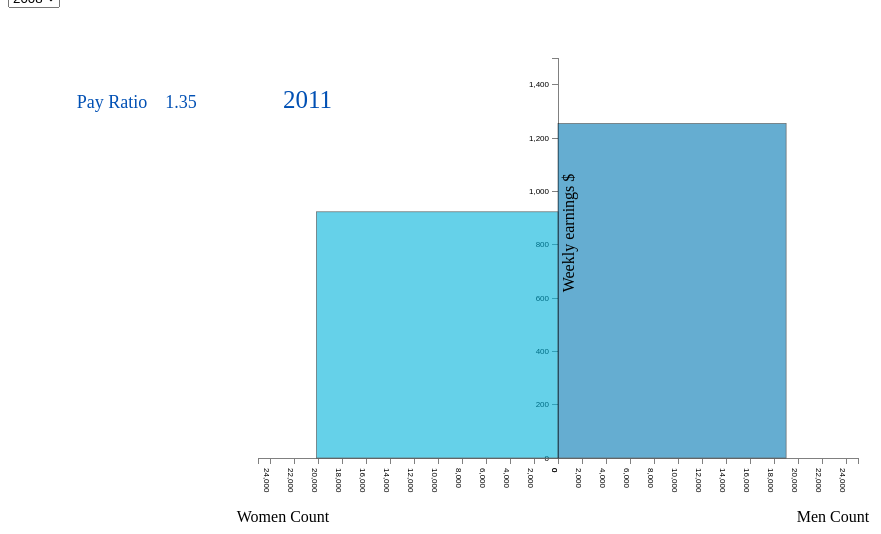
D3 v3 page, settled after 480 driven frames (8 s of simulated time); the page loaded 1 data file(s).

  
	  // The function animates the data and also allows the user
	  // to select a time period for display from a dropdown list
      function draw(quarter_data) {
        "use strict";
		
		/* Converting quarterly data into annual data */
		var gender_data = d3.nest()
			.key(function(v) {return v.Year;})
			.rollup(function(v) { return {
			Wcount : d3.mean(v, function(d) {return d.Wcount;}),
			Wpay : d3.mean(v,function(d) {return d.Wpay;}),
			Mcount : d3.mean(v, function(d) {return d.Mcount;}),
			Mpay : d3.mean(v, function(d) {return d.Mpay;})
			}; })
			.entries(quarter_data);
		
		var margin = 100;
		var width = 1200 - margin,
			height = 550 - margin;
		/* Creating a separate array variable for the drop down list */
		var quart_option = [];
		var quart_option = gender_data.map( function(d) {
			return d.key;
			}
			);
			
		/* Header for the chart */
		d3.select("body")
			  .append("h2")
			  .text("Manager Count and Earnings US 2008 - 2018");
		
		/* Create the dropdown list */
		var select = d3.select('body')
			.append('select')
			.attr('class','select')
			.on('change',onselect);
			
		/* Create a canvas for the graph */
		var svg = d3.select("body")
				.append("svg")
				.attr("width", width + margin )
				.attr("height", height + margin );
				
		/* Create scales for 3 axes - positive x axis, y axis and negative x axis */
		/* Scales are static based on the max and min values observed */
		var Xscale = d3.scale.linear().domain([0,25000]).range([0,300]);
		var Yscale = d3.scale.linear().domain([0,1500]).range([0,-400]);
		var nXscale = d3.scale.linear().domain([0,25000]).range([0,-300]);
		
		/* Create the 3 axes */
		var xAxis = d3.svg.axis().scale(Xscale).orient("bottom");
		var yAxis = d3.svg.axis().scale(Yscale).orient("left");
		var wXAxis = d3.svg.axis().scale(nXscale).orient("bottom");

		/* Display the X axis, rotate labels by 90 deg for convenient viewing */
		/* X axis shows the count of men managers in the US*/
		var XAxis = svg.append('g')
			.attr("class","axis")
			.attr('transform', "translate(" + width/2 + "," + height + ")" + "rotate(" + 0 + "," + 0 + "," + 0 + ")")
			.call(xAxis)
			.selectAll("text")
			.attr("transform","rotate(90)")
			.attr("x","10")
			.attr("y","0")
			.style("text-anchor","start");
			
		/* Display the Y axis */
		/* Y axis displays the weekly pay for men and women */
		var YAxis = svg.append('g')
			.attr("class", "axis")
			.attr('transform', "translate(" + width/2 + "," + height + ")" + "rotate(" + 0 + "," + 0 + "," + 0 + ")")
			.call(yAxis);
			
		/* Display the negative x axis */
		/* Negative X axis displays the count of women managers */
		var nXAxis = svg.append('g')
			.attr("class", "axis")
			.attr('transform', "translate(" + width/2 + "," + height + ")" + "rotate(" + 0 + "," + 0 + "," + 0 + ")")
			.call(wXAxis)
			.selectAll("text")
			.attr("transform","rotate(90)")
			.attr("x","10")
			.attr("y","0")
			.style("text-anchor","start");
			
		/* Display the count and average pay for men */
		/* This is displayed as a rectangle with width as manager count */
		/* and height as the weekly pay */
		/* Initially this is 0 width and height */
		var mRect = svg.append('g')
			.attr('id','mRectg')
			.attr('transform', "translate(" + width/2 + "," + height + ")" + "rotate(" + 0 + "," + 0 + "," + 0 + ")")
			.append('rect')
			.transition()
			.duration(500)
			.attr('x', 0)
			.attr('y', 0)
			.attr('width', 0)
			.attr('height',0)
			.style('fill', "rgb(0,120,180)")
			.style('opacity', "0.6");

		/* Display the count and average pay for women */
		/* This is displayed as a rectangle with width as manager count */
		/* and height as the weekly pay */
		/* Initially this is 0 width and height */
		var wRect = svg.append('g')
			.attr('id','wRectg')
			.attr('transform', "translate(" + width/2 + "," + height + ")" + "rotate(" + 0 + "," + 0 + "," + 0 + ")")
			.append('rect')
			.transition()
			.duration(500)
			.attr('x', 0)
			.attr('y', 0)
			.attr('width', 0)
			.attr('height', 0)
			.style('fill', "rgb(0,180,220)")
			.style('opacity', "0.6");
		
		/* Display titles for the axes */
		var xTitle = svg.append('text')
			.attr('class','title')
			.attr('id','xTitle')
			.attr('transform', "translate(" + 3 * width/4 + "," + height + ")" + "rotate(" + 0 + "," + 0 + "," + 0 + ")")
			.attr('dy','4em')
			.style('fill', "black")
			.style ("text-anchor", "middle")
			.text ("Men Count");
			
		var yTitle = svg.append('text')
			.attr('class','title')
			.attr('id','yTitle')
			.attr('transform', "translate(" + width/2 + "," + height/2 + ")" + "rotate(" + -90 + "," + 0 + "," + 0 + ")")
			.attr('dy','1em')
			.style('fill', 'black')
			.text ("Weekly earnings $")
			.style ("text-anchor", "middle");
			
		var nxTitle = svg.append('text')
			.attr('class','title')
			.attr('id','nxTitle')
			.attr('transform', "translate(" + width/4 + "," + height + ")" + "rotate(" + 0 + "," + 0 + "," + 0 + ")")
			.attr('dy','4em')
			.style('fill', 'black')
			.text ("Women Count")
			.style ("text-anchor", "middle");
		
		/* Display the quarter and year for the values in the graph */
		var Timeperiod = svg.append('text')
			.attr('class','quarter')
			.attr('id', 'quartyear')
			.attr('font-size', '25px')
			.attr('fill','rgb(0,80,180)')
			.attr('transform', "translate(" + width/4 + "," + margin +")")
			.text ("")
			.style('text-anchor', 'start');
		
		var Payratiotext = svg.append('text')
			.attr('class','quarter')
			.attr('id', 'ratiotxt')
			.attr('font-size', '18px')
			.attr('fill','rgb(0,80,180)')
			.attr('transform', "translate(" + width/16 + "," + margin +")")
			.text ("Pay Ratio")
			.style('text-anchor', 'start');	
			
		var Payratio = svg.append('text')
			.attr('class','quarter')
			.attr('id', 'ratio')
			.attr('font-size', '18px')
			.attr('fill','rgb(0,80,180)')
			.attr('transform', "translate(" + width/7 + "," + margin +")")
			.text ("")
			.style('text-anchor', 'start');
		
		// The function takes a single row of data and updates the chart 
		function draw_onechart(one_row) {
				
			/* Calculate the height, width and position of the two rectangles */
			var mx = 0;
			var my = Yscale(one_row.values.Mpay);
			var mwidth = Xscale(one_row.values.Mcount);
			var mheight = -Yscale(one_row.values.Mpay);
			var wx = nXscale(one_row.values.Wcount);
			var wy = Yscale(one_row.values.Wpay);
			var wwidth = Xscale(one_row.values.Wcount);
			var wheight = -Yscale(one_row.values.Wpay);
			var pratio = one_row.values.Mpay/one_row.values.Wpay;
			var f = d3.format(".2f");
			
			d3.select("#quartyear")
			.transition()
			.duration(10)
			.text(one_row.key );
			
			d3.select("#ratio")
			.transition()
			.duration(10)
			.text(f(pratio));
				
			/* Update the size and position of the rectangles */
			mRect = d3.select("#mRectg")
				.select('rect')
				.transition()
                .duration(500)
				.attr('x', mx)
				.attr('y', my)
				.attr('width', mwidth)
				.attr('height', mheight);
				

			wRect = d3.select("#wRectg")
				.select('rect')
				.transition()
                .duration(500)
				.attr('x', wx)
				.attr('y', wy)
				.attr('width', wwidth)
				.attr('height', wheight);
				
		}
					
		/* Use the function above to animate the change in count */
		/* of men and women managers and pay from one quarter to */
		/* the next */
		var quart_idx = 0;
		var quarter_repeat = setInterval(function() {
				
			draw_onechart(gender_data[quart_idx]);
			quart_idx++;
			if (quart_idx >= gender_data.length) {
				clearInterval(quarter_repeat);
				}
		}
		, 2000);

		/* After animation is complete, allow the user */
		/* to select any quarter from the dropdown list */
		var options = select
		  .selectAll('option')
			.data(quart_option)
			.enter()
			.append('option')
				.text(function (d) { return d; })
				.attr('value', function(d,i) {
					return i;
					}
				);

		/* Update chart based on selected option */
		function onselect() {
			var selectList = d3.select('select');
			var selectValue = selectList.node().value;
			draw_onechart(gender_data[selectValue]);
		}
      }
    

  /* Use D3 to load the tsv file */
    
d3.tsv("./ManagersCountnPay.tsv", function(d) {
        d['Wcount'] = +d['Wcount'];
        d['Wpay'] = +d['Wpay'];
		d['Mcount'] = +d['Mcount'];
		d['Mpay'] = +d['Mpay'];
		d['Year'] = d['Year'];
        return d;
      }, draw);
  

### data: ManagersCountnPay.tsv
Year	Quarter	Mcount	Mpay	Wcount	Wpay
2008	Qtr1	19388	1236	20427	890
2008	Qtr2	19623	1243	20238	884
2008	Qtr3	19938	1234	20254	916
2008	Qtr4	19529	1238	21221	881
2009	Qtr1	19073	1258	20281	907
2009	Qtr2	18979	1250	19841	900
2009	Qtr3	18696	1259	19897	913
2009	Qtr4	18965	1227	20591	909
2010	Qtr1	18874	1268	20231	915
2010	Qtr2	18920	1229	19838	920
2010	Qtr3	19220	1255	20081	921
2010	Qtr4	19022	1267	20394	937
2011	Qtr1	18767	1266	20267	939
2011	Qtr2	19209	1268	20667	931
2011	Qtr3	19507	1267	20522	946
2011	Qtr4	19585	1274	20642	946
2012	Qtr1	19378	1309	20912	959
2012	Qtr2	19720	1342	21062	945
2012	Qtr3	20168	1300	20937	948
2012	Qtr4	20436	1340	21323	953
2013	Qtr1	20037	1344	21528	984
2013	Qtr2	20298	1345	21309	962
2013	Qtr3	20372	1338	21306	962
2013	Qtr4	20451	1367	21977	992
2014	Qtr1	19884	1347	22151	975
2014	Qtr2	20887	1343	22116	969
2014	Qtr3	21271	1326	22204	980
2014	Qtr4	20991	1366	22560	999
2015	Qtr1	21407	1372	23034	988
2015	Qtr2	21899	1357	22920	987
2015	Qtr3	22070	1381	22544	1000
2015	Qtr4	21850	1423	23653	1010
2016	Qtr1	21928	1431	23369	1024
2016	Qtr2	22304	1405	23848	1019
2016	Qtr3	22638	1408	23444	1024
2016	Qtr4	22154	1443	24033	1042
2017	Qtr1	22841	1436	24023	1044
2017	Qtr2	22639	1442	24555	1055
2017	Qtr3	23141	1411	24354	1058
2017	Qtr4	22638	1475	24639	1052
2018	Qtr1	23829	1454	25110	1054